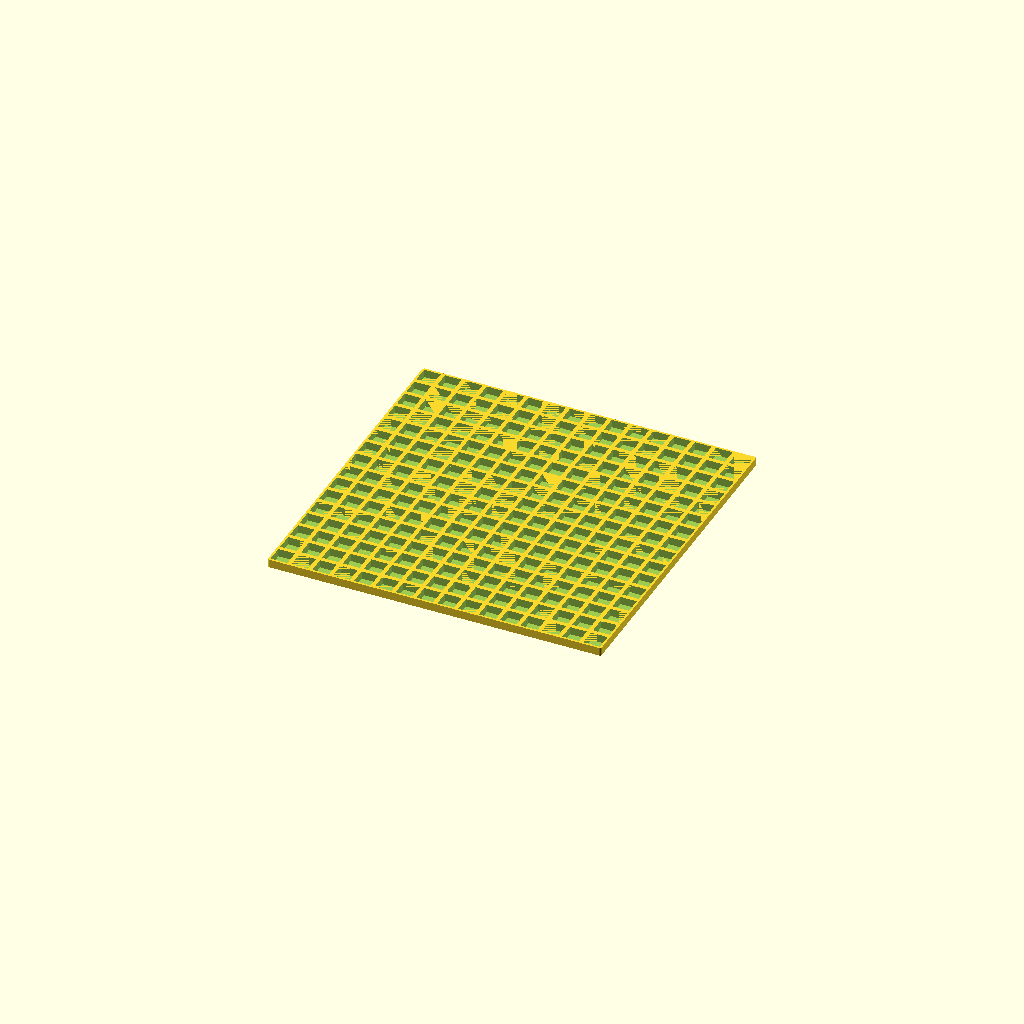
Cell 1: the model at its default parameters.
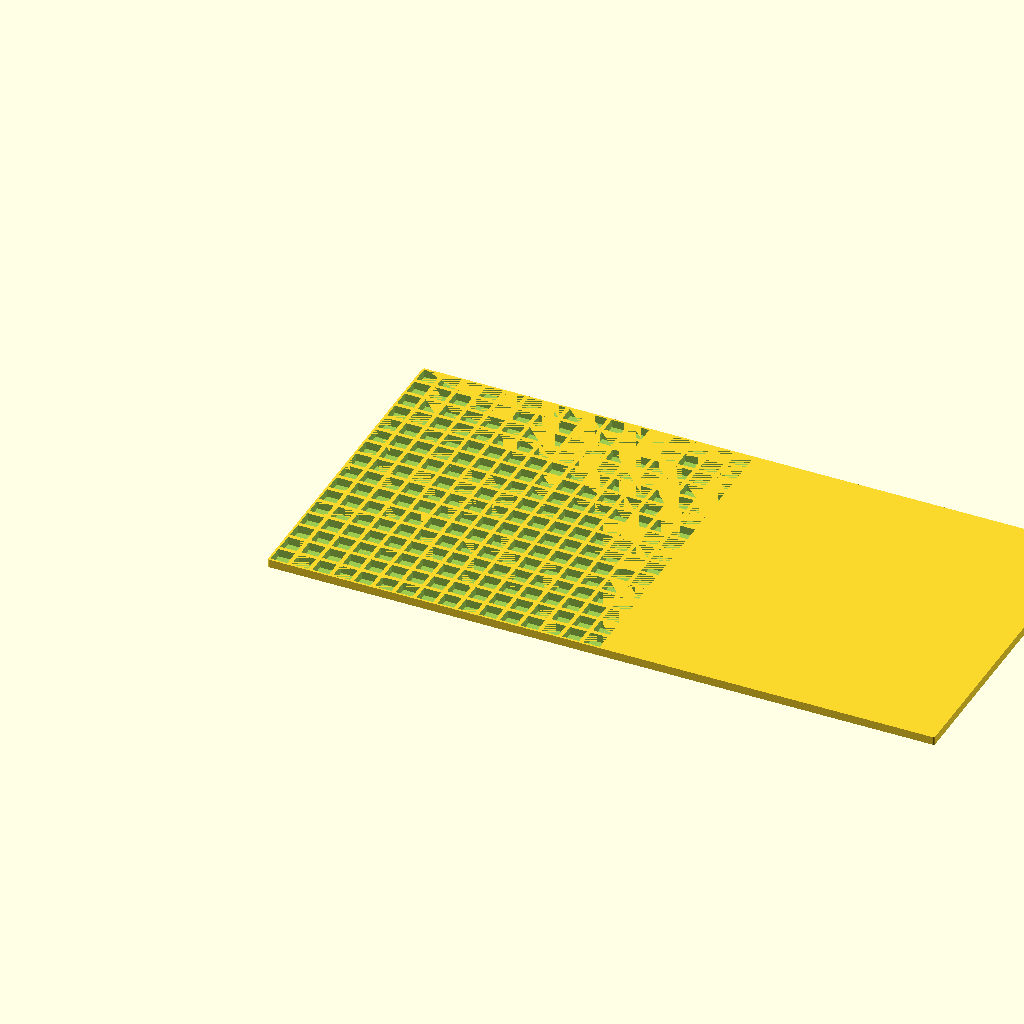
Cell 2 — panel_width_mm set to 320, the other parameters unchanged.
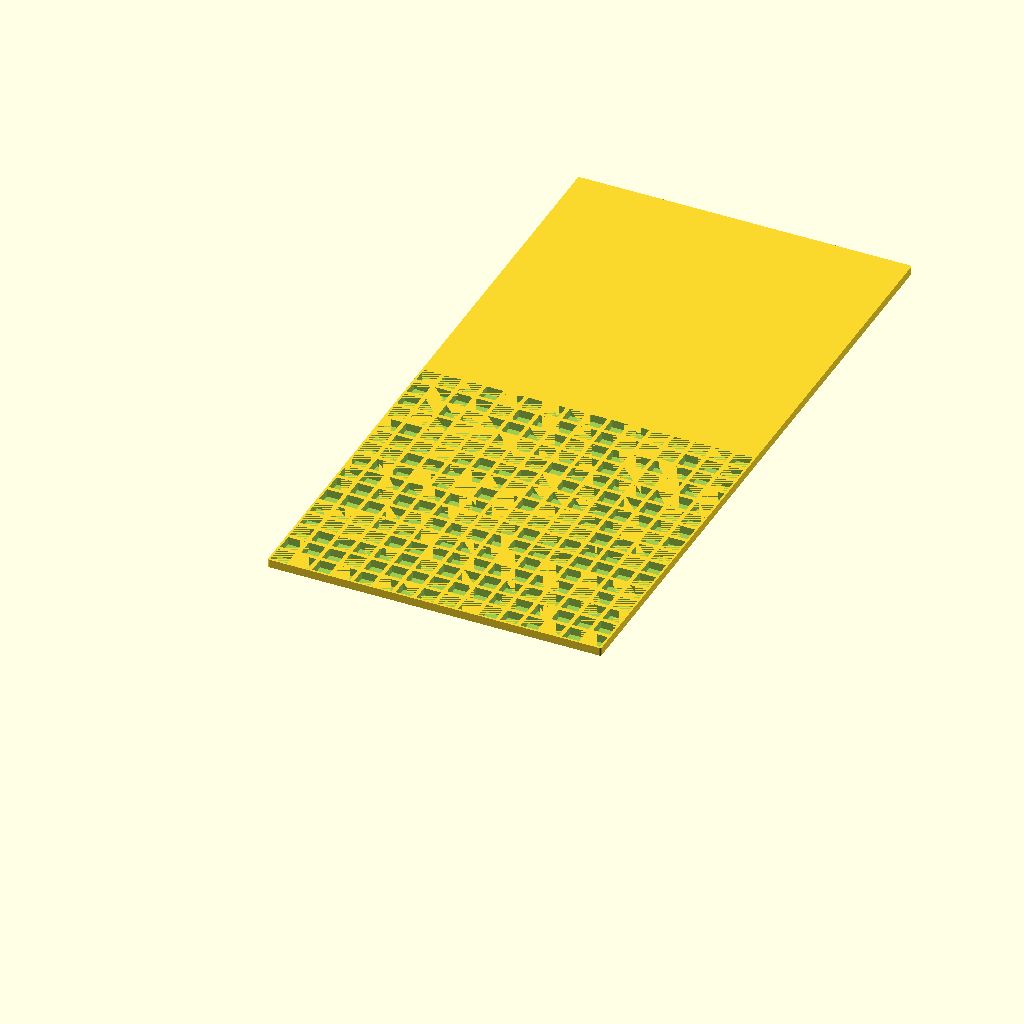
Cell 3: the same model with panel_height_mm = 320.
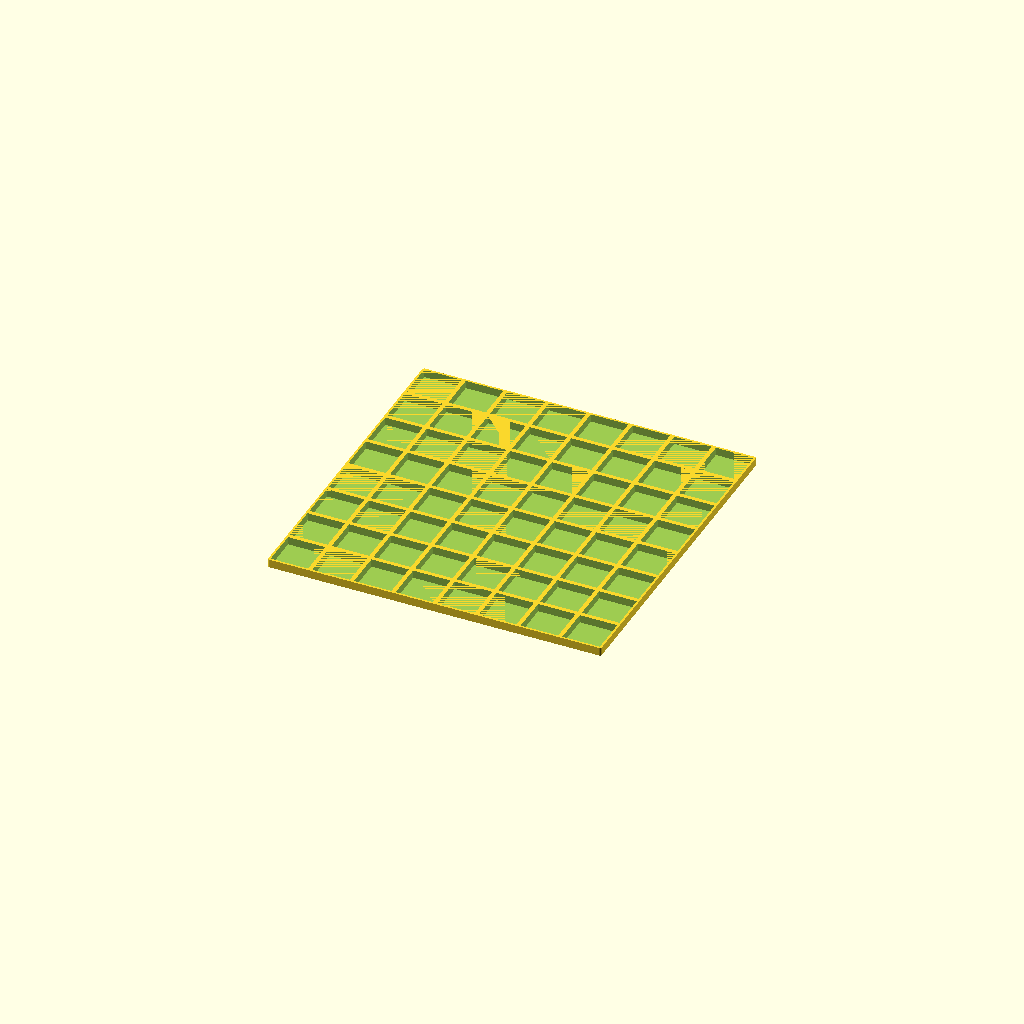
Cell 4: the same model with led_pitch_mm = 20.
All cells are drawn from one camera (rotation 55°, 0°, 25°, orthographic, colour scheme Cornfield), so only the parameter changes between them.
Source of the model, diffuse_led_grid.scad:
/**
 * diffuse_led_grid.scad
 *
 * Light-isolating diffuser grid for a 16×16 WS2812B LED panel.
 * One cell per LED; walls prevent bleed between pixels.
 * Print face-down (Z=0 on build plate). No supports required.
 *
 * Coordinate System (print orientation):
 *   X = Width  (positive = right when facing front)
 *   Y = Height (positive = back / up-in-use)
 *   Z = Depth  (positive = upward in print; Z=0 on build plate)
 *
 * Origin: front-bottom-left corner of outer plate
 * Z=0 is the LED-facing base, placed on the build plate.
 *
 * Component Index:
 * ┌──────────────────┬──────────────────────────┬───────────────────┬─────────────────────────┐
 * │ Component        │ Origin (relative)         │ Size              │ Notes                   │
 * ├──────────────────┼──────────────────────────┼───────────────────┼─────────────────────────┤
 * │ outer_plate      │ (0, 0, 0)                 │ 160×160×4 mm      │ Rounded corners r=1 mm  │
 * │ cell[col][row]   │ (1+col×10, 1+row×10, 0.2)│ 8×8×3.8 mm        │ 256 total; open at top  │
 * └──────────────────┴──────────────────────────┴───────────────────┴─────────────────────────┘
 */

// ============================================================
// LED Panel Specs  (WS2812B 16×16)
// ============================================================
panel_width_mm   = 160.0;   // panel width
panel_height_mm  = 160.0;   // panel height
led_count_x      = 16;      // LEDs across
led_count_y      = 16;      // LEDs tall
led_pitch_mm     = 10.0;    // center-to-center spacing

// ============================================================
// Diffuser Dimensions
// ============================================================
total_thickness_mm  = 4.0;   // overall Z height
base_thickness_mm   = 0.2;   // solid diffusing base (Z=0 to Z=0.2)
outer_border_mm     = 1.0;   // outer wall thickness on each side
wall_thickness_mm   = 2.0;   // inter-cell wall thickness
outer_corner_r_mm   = 1.0;   // outer plate XY corner radius

// ============================================================
// Derived (do not edit)
// ============================================================
cell_size_mm    = led_pitch_mm - wall_thickness_mm;      // 8.0 mm
cavity_depth_mm = total_thickness_mm - base_thickness_mm; // 3.8 mm
outer_width_mm  = panel_width_mm;   // 160 mm  (1 + 16×8 + 15×2 + 1 = 160)
outer_height_mm = panel_height_mm;  // 160 mm

$fn = 64;

// ============================================================
// Build-volume assertions (Bambu H2D: 325×320×325 mm)
// ============================================================
assert(outer_width_mm  <= 325, "Width exceeds H2D X build volume");
assert(outer_height_mm <= 320, "Height exceeds H2D Y build volume");
assert(total_thickness_mm <= 325, "Thickness exceeds H2D Z build volume");

// ============================================================
// Primitive helpers
// ============================================================

// 2-D rounded rectangle, used for outer plate footprint
// w, h: overall extents; r: corner radius
// Bounding box: (0,0) to (w, h)
module rounded_rect_2d(w, h, r) {
    hull() {
        translate([r,   r  ]) circle(r);
        translate([w-r, r  ]) circle(r);
        translate([r,   h-r]) circle(r);
        translate([w-r, h-r]) circle(r);
    }
}

// ============================================================
// Components
// ============================================================

// Solid outer plate (before cells are subtracted)
// Bounding box: (0,0,0) to (outer_width_mm, outer_height_mm, total_thickness_mm)
module outer_plate() {
    linear_extrude(total_thickness_mm)
        rounded_rect_2d(outer_width_mm, outer_height_mm, outer_corner_r_mm);
}

// Single cell cavity for column col (0-based), row row (0-based)
// The cavity is open at Z=total_thickness_mm and floored at Z=base_thickness_mm
// Bounding box within plate:
//   X: (outer_border_mm + col×led_pitch_mm) to (+cell_size_mm)
//   Y: (outer_border_mm + row×led_pitch_mm) to (+cell_size_mm)
//   Z: base_thickness_mm to total_thickness_mm
module cell_cavity(col, row) {
    translate([
        outer_border_mm + col * led_pitch_mm,
        outer_border_mm + row * led_pitch_mm,
        base_thickness_mm
    ])
    cube([cell_size_mm, cell_size_mm, cavity_depth_mm + 0.01]);
}

// Full 16×16 grid of cell cavities
module cell_grid() {
    for (col = [0 : led_count_x - 1])
        for (row = [0 : led_count_y - 1])
            cell_cavity(col, row);
}

// Complete diffuser assembly
// Bounding box: (0,0,0) to (160, 160, 4)
module diffuser() {
    difference() {
        outer_plate();
        cell_grid();
    }
}

// ============================================================
// Debug / Visualization
// ============================================================

// Coordinate-axis indicators at origin
module debug_axes(len = 25) {
    color("red")   cylinder(r = 0.4, h = len);
    color("green") rotate([-90, 0, 0]) cylinder(r = 0.4, h = len);
    color("blue")  rotate([0, 90, 0])  cylinder(r = 0.4, h = len);
}

// Opaque, color-coded assembly view
module assembly_colored() {
    color("white") diffuser();
}

// Transparent X-ray view to inspect base and wall geometry
module assembly_xray() {
    color("cyan", 0.25) diffuser();
}

// ============================================================
// Render
// ============================================================
diffuser();
// debug_axes();
// assembly_xray();
Parameter table extracted from the source (name, type, default, range or options):
panel_width_mm: number, default 160
panel_height_mm: number, default 160
led_count_x: number, default 16
led_count_y: number, default 16
led_pitch_mm: number, default 10
total_thickness_mm: number, default 4
base_thickness_mm: number, default 0.2
outer_border_mm: number, default 1
wall_thickness_mm: number, default 2
outer_corner_r_mm: number, default 1
